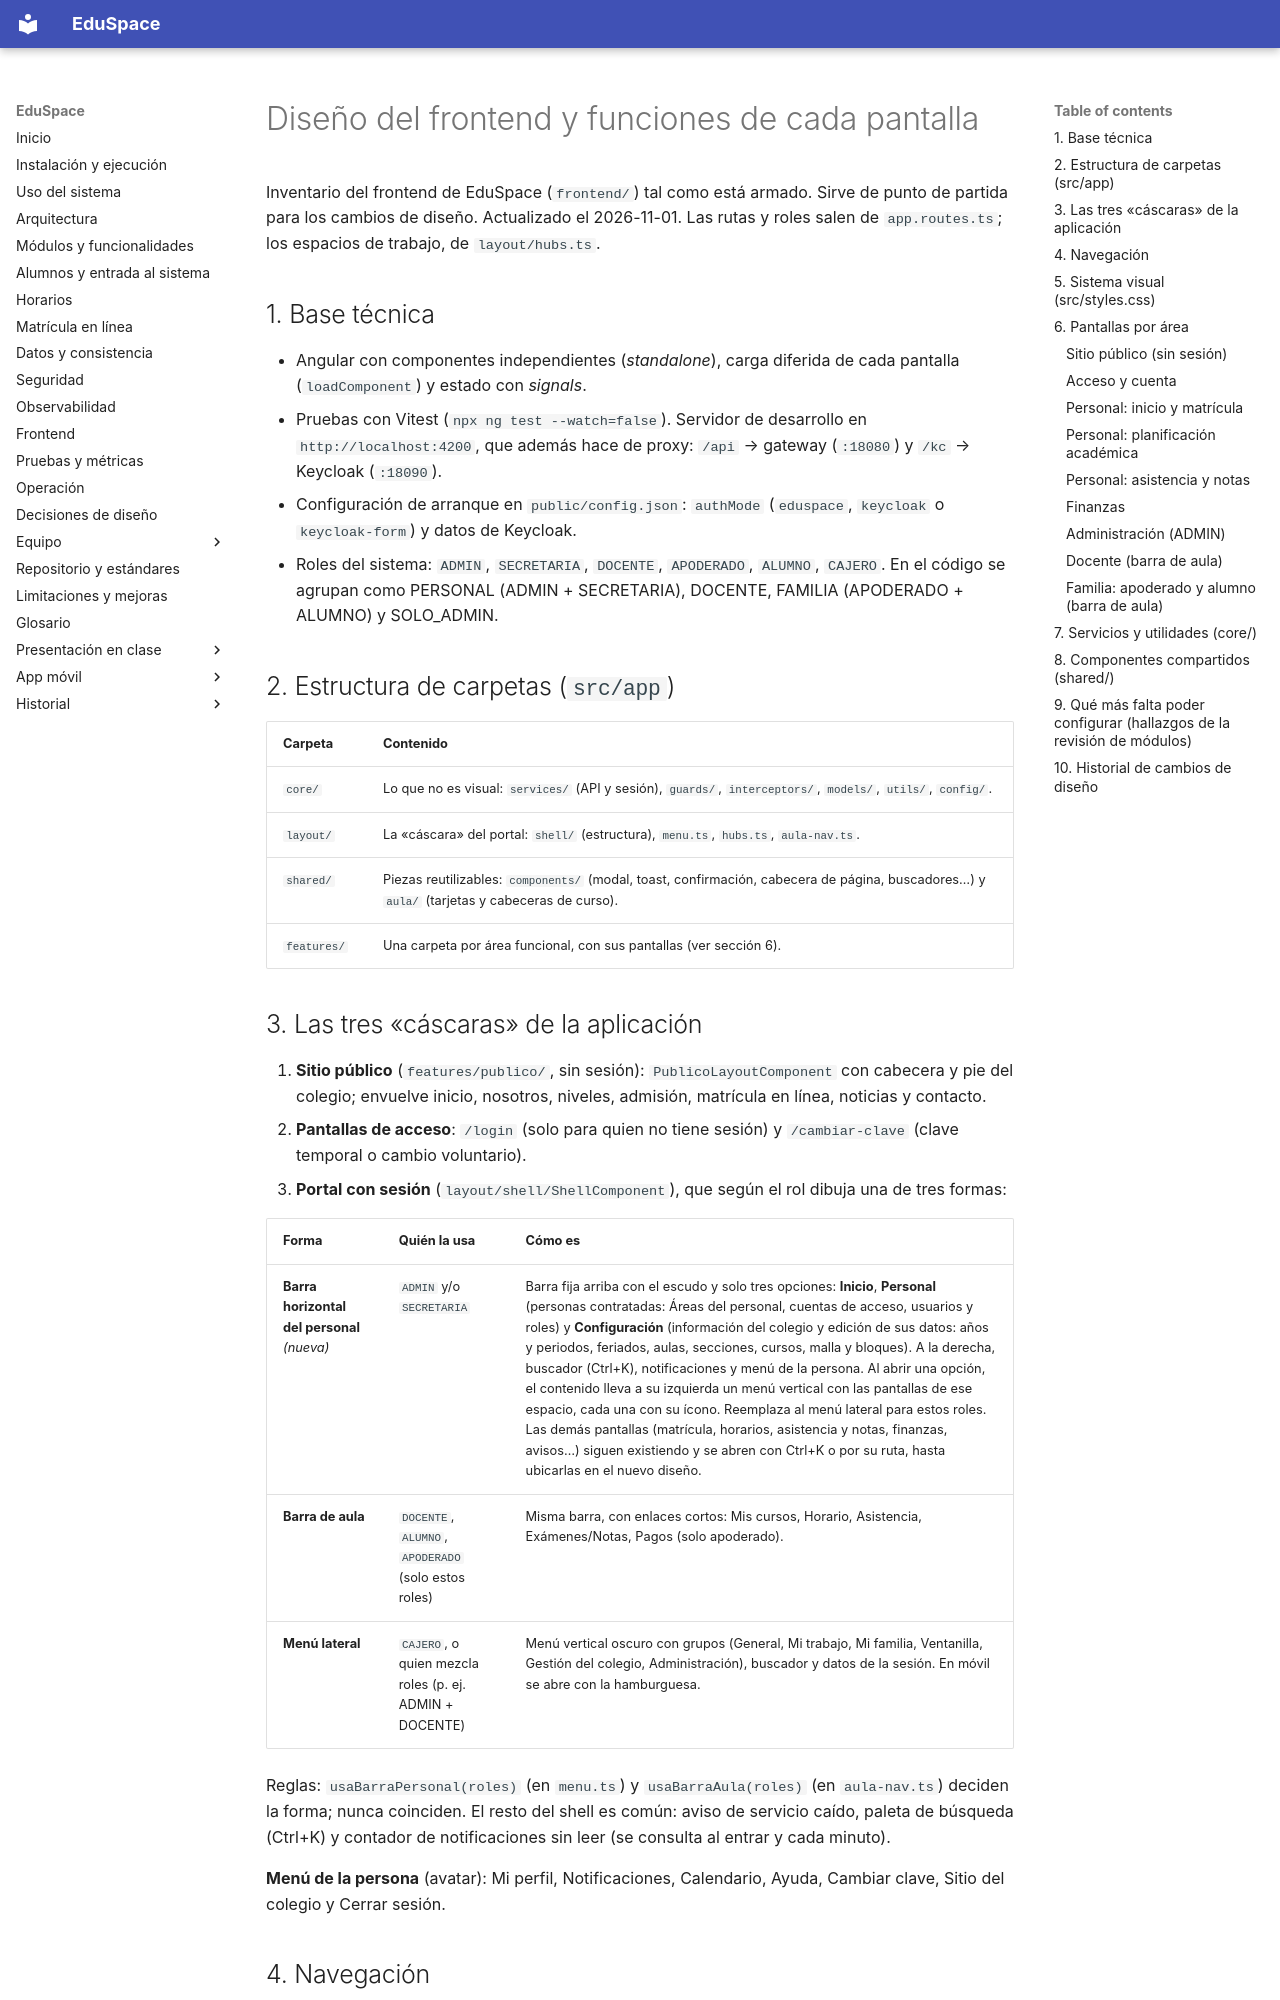

repository: Witmer17/eduspacePRACTICA · page: sistema/diseno-frontend/index.html · generator: mkdocs

# Diseño del frontend y funciones de cada pantalla

Inventario del frontend de EduSpace (`frontend/`) tal como está armado. Sirve de punto de partida para los cambios de diseño.
Actualizado el 2026-11-01. Las rutas y roles salen de `app.routes.ts`; los espacios de trabajo, de `layout/hubs.ts`.

## 1. Base técnica

- Angular con componentes independientes (*standalone*), carga diferida de cada pantalla (`loadComponent`) y estado con *signals*.
- Pruebas con Vitest (`npx ng test --watch=false`). Servidor de desarrollo en `http://localhost:4200`, que además hace de proxy:
  `/api` → gateway (`:18080`) y `/kc` → Keycloak (`:18090`).
- Configuración de arranque en `public/config.json`: `authMode` (`eduspace`, `keycloak` o `keycloak-form`) y datos de Keycloak.
- Roles del sistema: `ADMIN`, `SECRETARIA`, `DOCENTE`, `APODERADO`, `ALUMNO`, `CAJERO`.
  En el código se agrupan como PERSONAL (ADMIN + SECRETARIA), DOCENTE, FAMILIA (APODERADO + ALUMNO) y SOLO_ADMIN.

## 2. Estructura de carpetas (`src/app`)

| Carpeta | Contenido |
|---|---|
| `core/` | Lo que no es visual: `services/` (API y sesión), `guards/`, `interceptors/`, `models/`, `utils/`, `config/`. |
| `layout/` | La «cáscara» del portal: `shell/` (estructura), `menu.ts`, `hubs.ts`, `aula-nav.ts`. |
| `shared/` | Piezas reutilizables: `components/` (modal, toast, confirmación, cabecera de página, buscadores…) y `aula/` (tarjetas y cabeceras de curso). |
| `features/` | Una carpeta por área funcional, con sus pantallas (ver sección 6). |

## 3. Las tres «cáscaras» de la aplicación

1. **Sitio público** (`features/publico/`, sin sesión): `PublicoLayoutComponent` con cabecera y pie del colegio; envuelve inicio, nosotros, niveles, admisión, matrícula en línea, noticias y contacto.
2. **Pantallas de acceso**: `/login` (solo para quien no tiene sesión) y `/cambiar-clave` (clave temporal o cambio voluntario).
3. **Portal con sesión** (`layout/shell/ShellComponent`), que según el rol dibuja una de tres formas:

| Forma | Quién la usa | Cómo es |
|---|---|---|
| **Barra horizontal del personal** *(nueva)* | `ADMIN` y/o `SECRETARIA` | Barra fija arriba con el escudo y solo tres opciones: **Inicio**, **Personal** (personas contratadas: Áreas del personal, cuentas de acceso, usuarios y roles) y **Configuración** (información del colegio y edición de sus datos: años y periodos, feriados, aulas, secciones, cursos, malla y bloques). A la derecha, buscador (Ctrl+K), notificaciones y menú de la persona. Al abrir una opción, el contenido lleva a su izquierda un menú vertical con las pantallas de ese espacio, cada una con su ícono. Reemplaza al menú lateral para estos roles. Las demás pantallas (matrícula, horarios, asistencia y notas, finanzas, avisos…) siguen existiendo y se abren con Ctrl+K o por su ruta, hasta ubicarlas en el nuevo diseño. |
| **Barra de aula** | `DOCENTE`, `ALUMNO`, `APODERADO` (solo estos roles) | Misma barra, con enlaces cortos: Mis cursos, Horario, Asistencia, Exámenes/Notas, Pagos (solo apoderado). |
| **Menú lateral** | `CAJERO`, o quien mezcla roles (p. ej. ADMIN + DOCENTE) | Menú vertical oscuro con grupos (General, Mi trabajo, Mi familia, Ventanilla, Gestión del colegio, Administración), buscador y datos de la sesión. En móvil se abre con la hamburguesa. |

Reglas: `usaBarraPersonal(roles)` (en `menu.ts`) y `usaBarraAula(roles)` (en `aula-nav.ts`) deciden la forma; nunca coinciden. El resto del shell es común:
aviso de servicio caído, paleta de búsqueda (Ctrl+K) y contador de notificaciones sin leer (se consulta al entrar y cada minuto).

**Menú de la persona** (avatar): Mi perfil, Notificaciones, Calendario, Ayuda, Cambiar clave, Sitio del colegio y Cerrar sesión.
